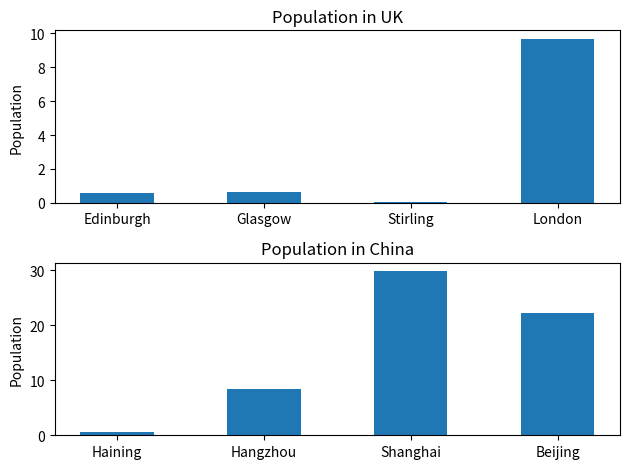

Generate this figure with matplotlib:
# create 2 different bar graph in one figure 

import matplotlib.pyplot as plt # import matplotlib to visualize 2D graph 

# BAR GRAPH 1 
UK_cities_lable = ["Edinburgh", "Glasgow", "Stirling", "London"]  # name for each bar 
uk_cities = [0.56, 0.62, 0.04, 9.7] # height for each bar
width = 0.5 # bar width 

plt.figure() # plot the figure 
plt.subplot(2,1,1) #create a first subplot in 2x1 grid and the last "1" means 1st graph
plt.bar (UK_cities_lable, uk_cities, width ) #plot a bar graph, 1st = bar name(x-axis), 2nd = height(y-axis), 3rd = bar width)
plt.ylabel ("Population") # label the y-axis 
plt.title ("Population in UK") # title of graph 

# BAR GRAPH 2
China_cities_label = ["Haining", "Hangzhou", "Shanghai", "Beijing"] 
china_cities = [0.58, 8.4, 29.9, 22.2]
width = 0.5 

plt.subplot(2,1,2) # graph 2 
plt.bar (China_cities_label, china_cities, width)
plt.ylabel ("Population")
plt.title ("Population in China")

plt.tight_layout() # Adjust layout prevent overlap 
plt.show() # Show the graph 
plt.clf() # clear the graph 
